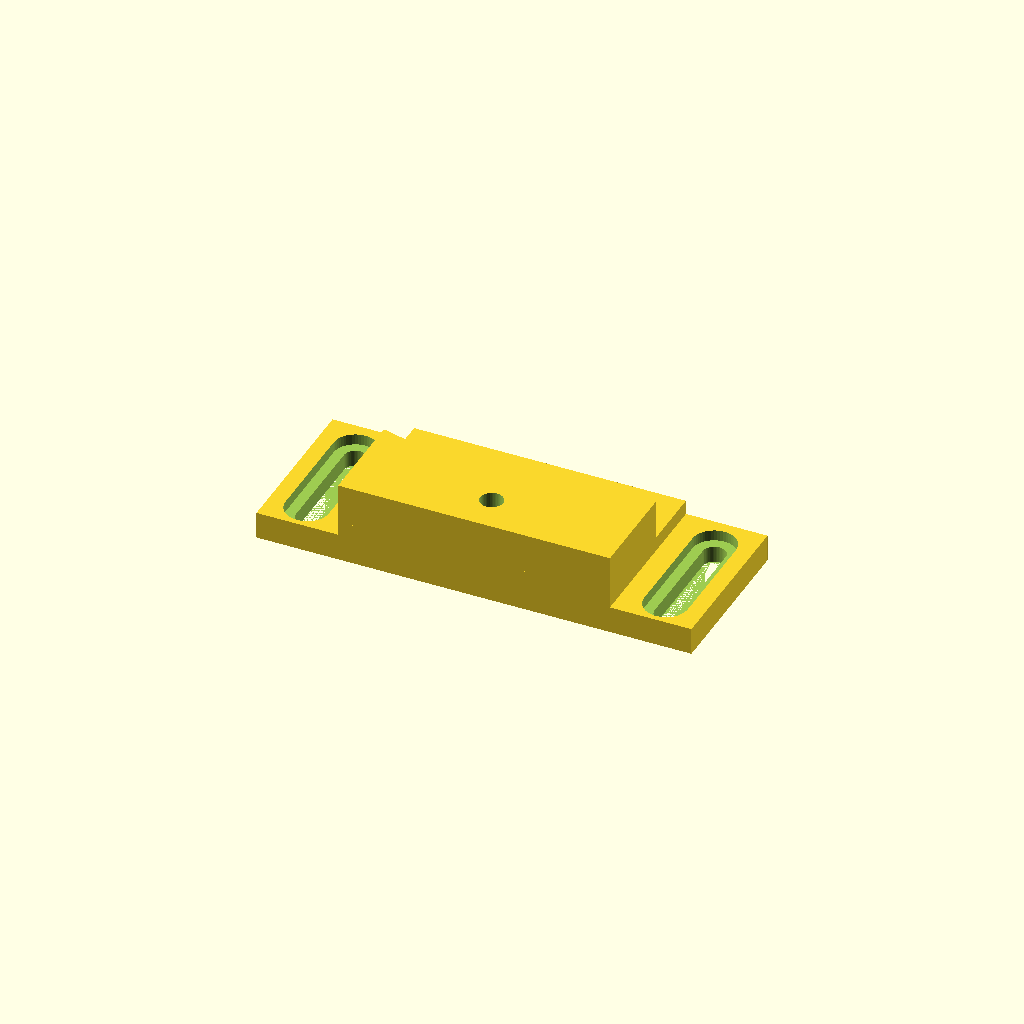
Cell 1 — every parameter at its default value.
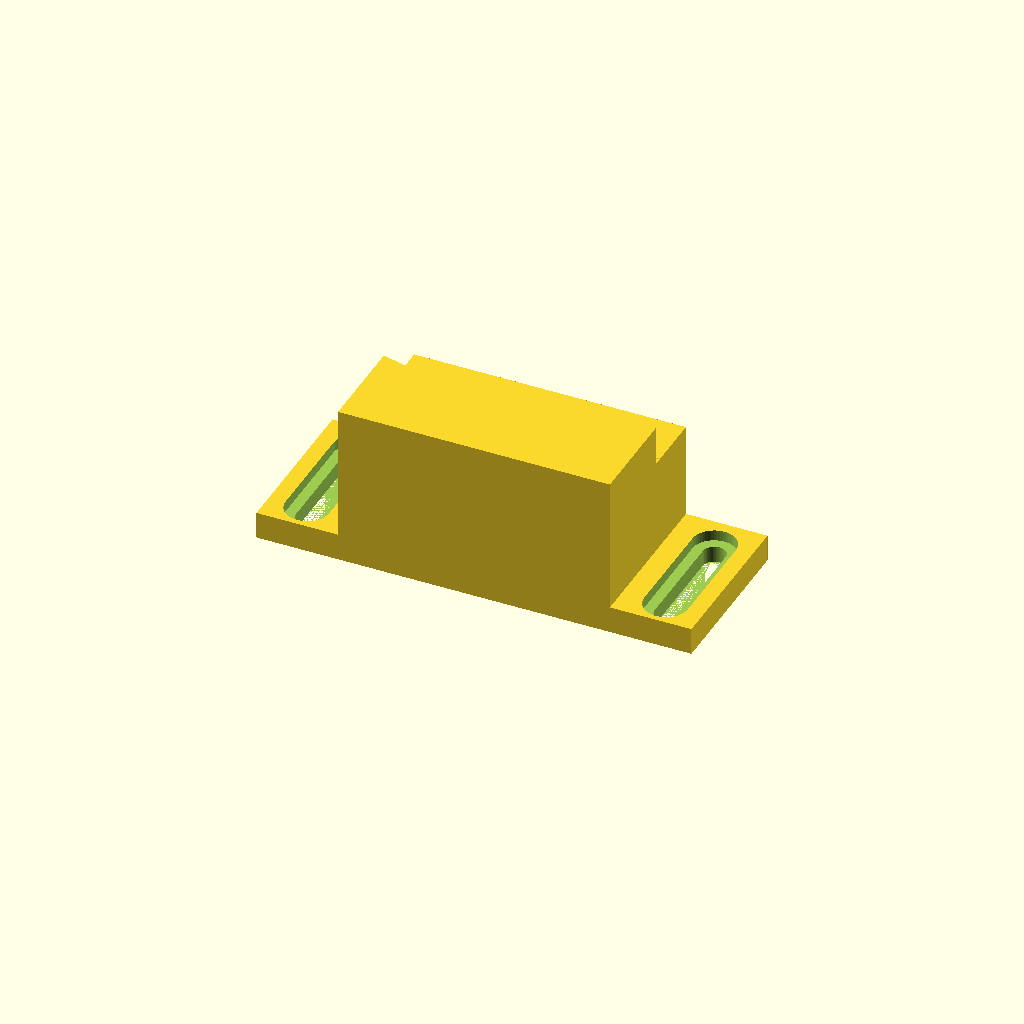
Cell 2: s_thickness = 30 (everything else at default).
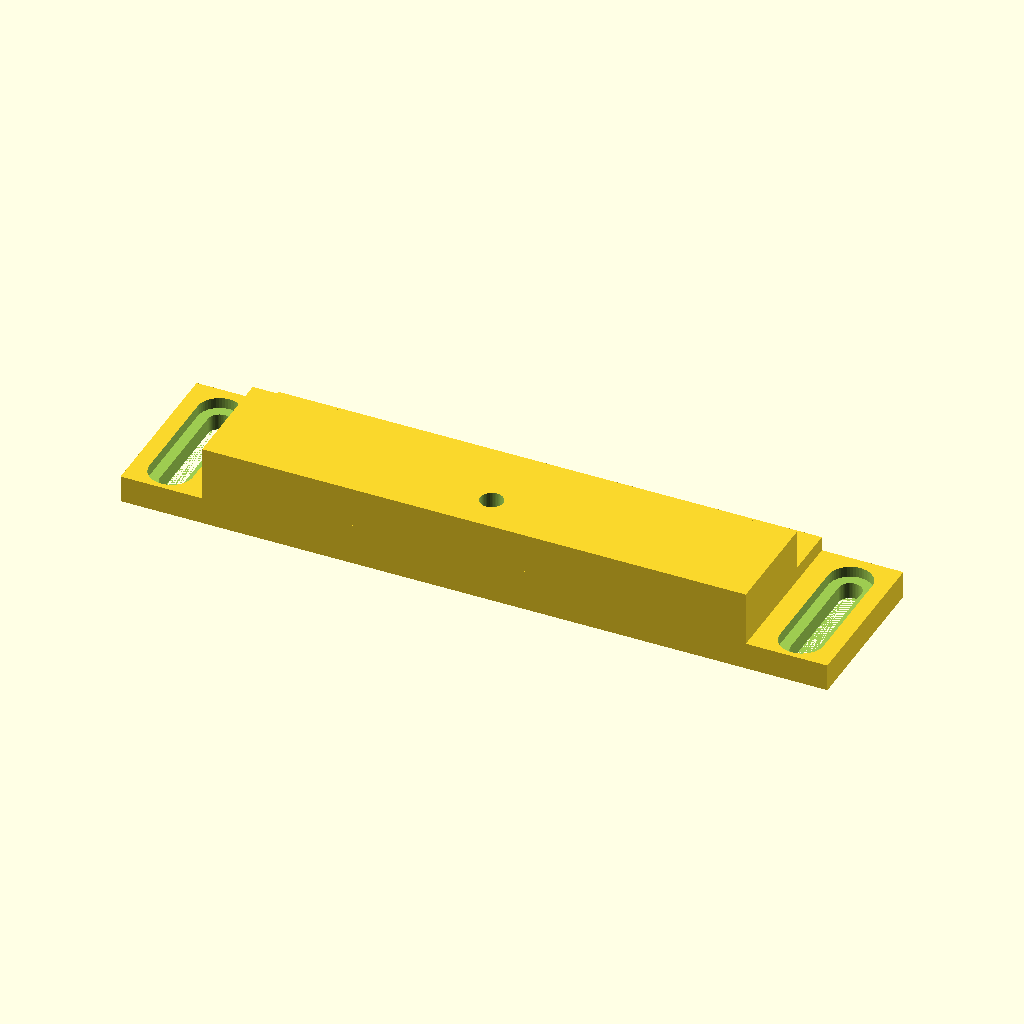
Cell 3 — s_lenght set to 100, the other parameters unchanged.
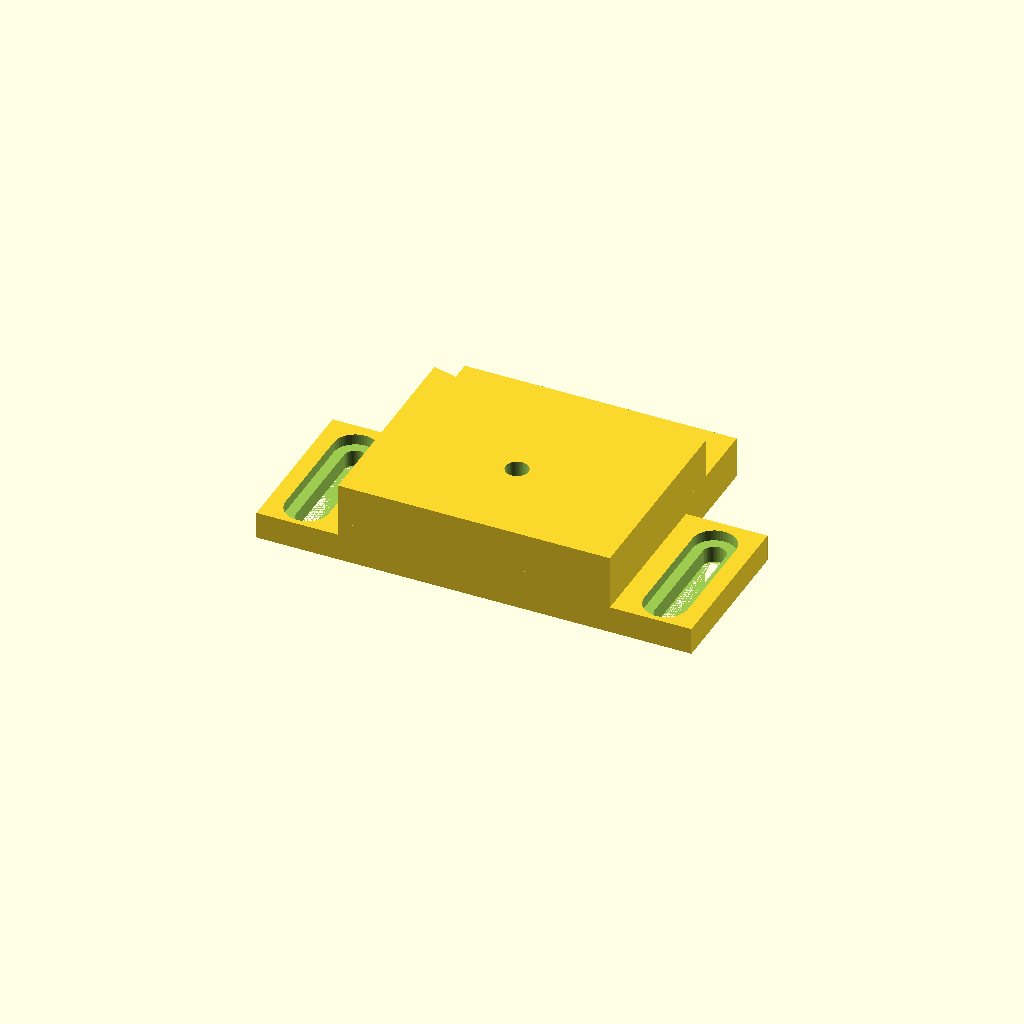
Cell 4 — s_widht set to 40, the other parameters unchanged.
One fixed orthographic camera (rotation 55°, 0°, 25°; colour scheme Cornfield) for every cell.
The OpenSCAD source (inputs/thingiverse/thing-2186835/files/Bed_support_Rev._1.scad):
hotbed_diam = 220;
hotbed_thickness = 3.1;
s_thickness = 15;
s_lenght = 50;
s_widht = 20;
zplate_diam = 220;
zplate_thickness = 4.24;
back_support = 30;
support_widht = 10;
support_length = 15;

$fn = 50;
union(){
difference(){
union(){
difference(){
    translate([-s_lenght/2,0,0]) cube([s_lenght,s_widht,s_thickness]);
   
    translate([0,hotbed_diam/2+s_widht-5,(s_thickness-hotbed_thickness-zplate_thickness)]) cylinder(r=hotbed_diam/2,h=10);
    }
difference(){
    translate([s_lenght/2,0,0]) cube([support_length,back_support,5]);
    hull() {
        translate([s_lenght/2+8,5,0]) cylinder(r=2.1,h=5,center=false);
        translate([s_lenght/2+8,back_support-6,0]) cylinder(r=2.1,h=5,center=false);
    }
    hull() {
        translate([s_lenght/2+8,5,3]) cylinder(r=4,h=5,center=false);
        translate([s_lenght/2+8,back_support-6,3]) cylinder(r=4,h=5,center=false);}
}    

difference(){
    translate([(-s_lenght/2)-support_length,0,0]) cube([support_length,back_support,5]);
    hull() {
        translate([-s_lenght/2-8,5,3]) cylinder(r=4,h=5,center=false);
        translate([-s_lenght/2-8,back_support-6,3]) cylinder(r=4,h=5,center=false);
    }
    
        hull() {
        translate([-s_lenght/2-8,5,0]) cylinder(r=2.1,h=5,center=false);
        translate([-s_lenght/2-8,back_support-6,0]) cylinder(r=2.1,h=5,center=false);}
    }

}
translate([0,s_widht/2-3,0]) cylinder(r=2.1, h=s_widht);
}
translate([-s_lenght/2,0,0]) cube([s_lenght,s_widht+support_widht,(s_thickness-hotbed_thickness-zplate_thickness)]);
}
Customizer parameters (derived from the source; name, type, default, range or options):
hotbed_diam: number, default 220
hotbed_thickness: number, default 3.1
s_thickness: number, default 15
s_lenght: number, default 50
s_widht: number, default 20
zplate_diam: number, default 220
zplate_thickness: number, default 4.24
back_support: number, default 30
support_widht: number, default 10
support_length: number, default 15
